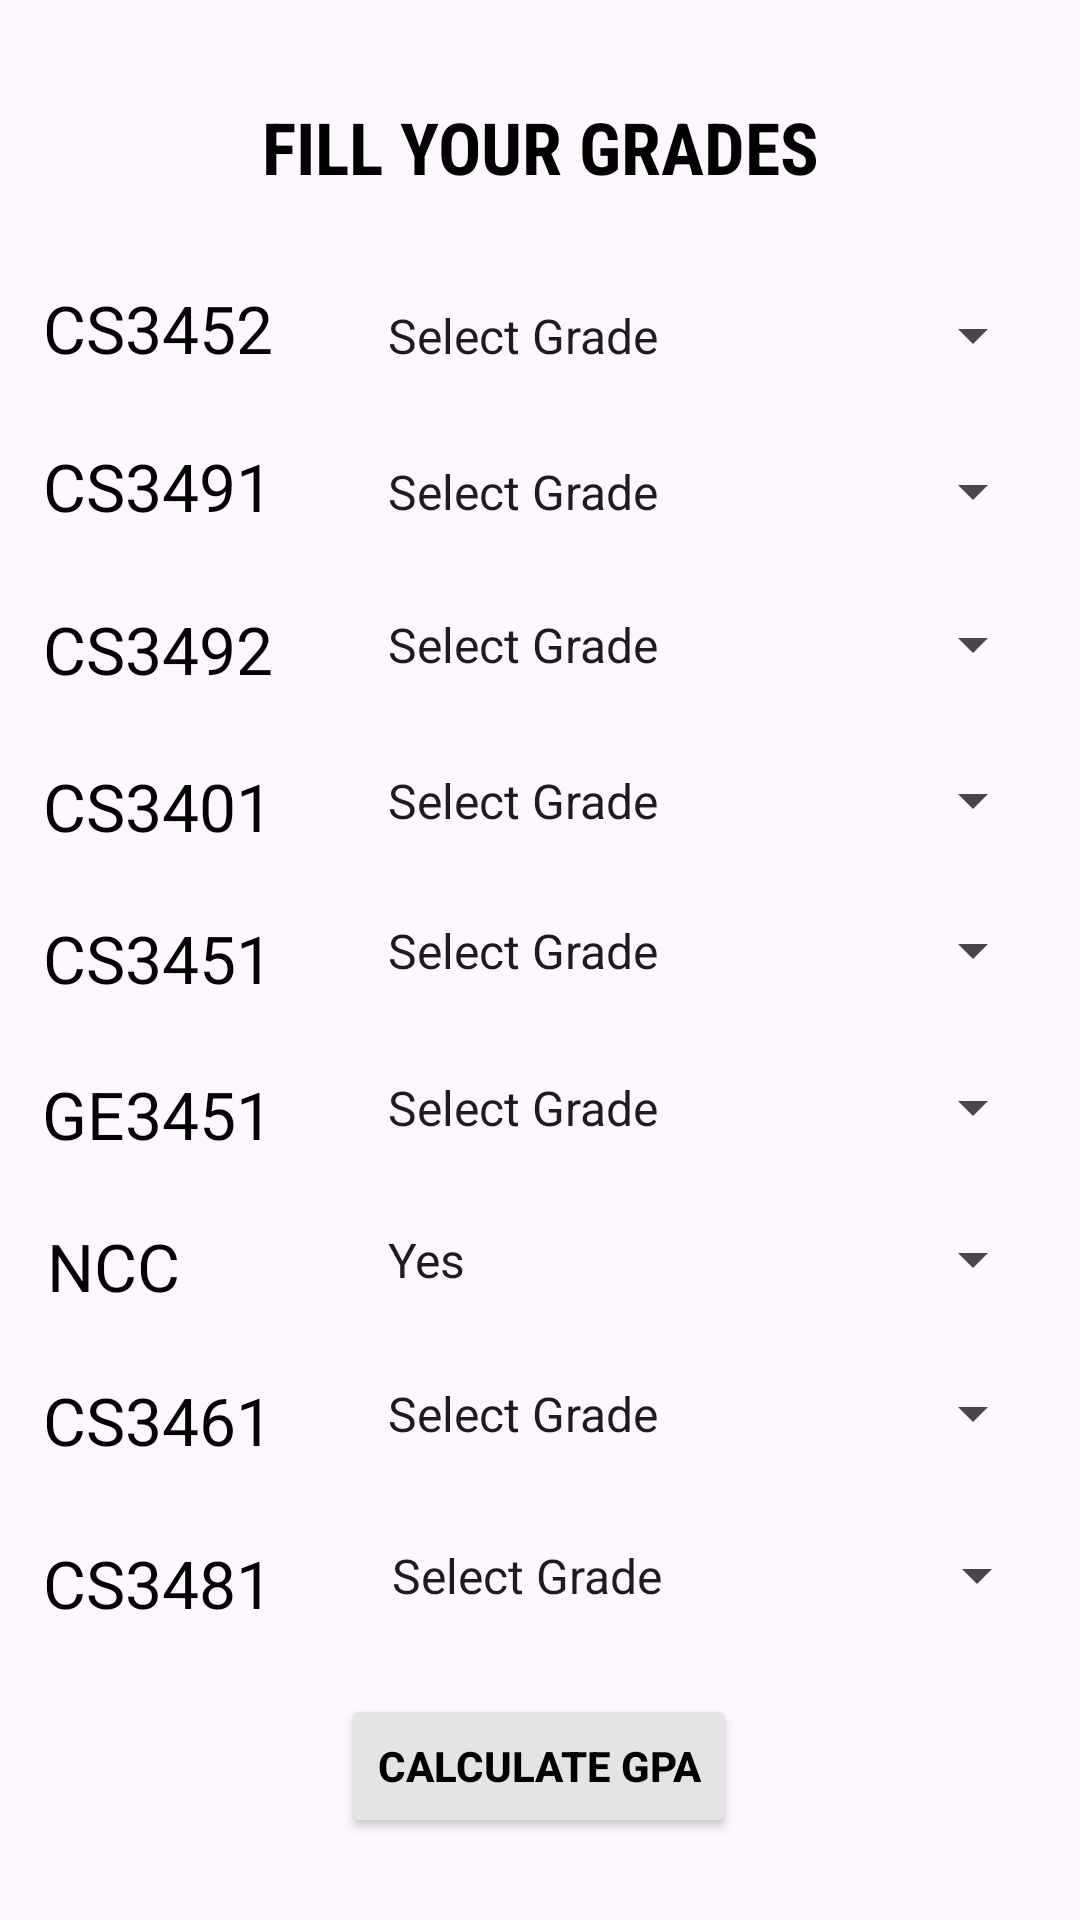

Here is an Android app screen rendered from its layout file. Give the layout XML and the strings, colors and styles it references.
<!-- AndroidManifest.xml: application theme Theme.Material3.DayNight.NoActionBar -->
<!-- res/layout/activity_cse_year2_sem4.xml -->
<?xml version="1.0" encoding="utf-8"?>
<androidx.constraintlayout.widget.ConstraintLayout xmlns:android="http://schemas.android.com/apk/res/android"
    xmlns:app="http://schemas.android.com/apk/res-auto"
    xmlns:tools="http://schemas.android.com/tools"
    android:layout_width="match_parent"
    android:layout_height="match_parent"
    tools:context=".CSE_F.cseYear2Sem4">

    <TextView
        android:id="@+id/textView2"
        android:layout_width="wrap_content"
        android:layout_height="wrap_content"
        android:fontFamily="sans-serif-condensed"
        android:text="FILL YOUR GRADES"
        android:textColor="#000000"
        android:textSize="24sp"
        android:textStyle="bold"
        app:layout_constraintBottom_toBottomOf="parent"
        app:layout_constraintEnd_toEndOf="parent"
        app:layout_constraintStart_toStartOf="parent"
        app:layout_constraintTop_toTopOf="parent"
        app:layout_constraintVertical_bias="0.054" />

    <TextView
        android:id="@+id/textView3"
        android:layout_width="wrap_content"
        android:layout_height="wrap_content"
        android:text="CS3452"
        android:textColor="#000000"
        android:textSize="22sp"
        app:layout_constraintBottom_toBottomOf="parent"
        app:layout_constraintEnd_toEndOf="parent"
        app:layout_constraintHorizontal_bias="0.05"
        app:layout_constraintStart_toStartOf="parent"
        app:layout_constraintTop_toTopOf="parent"
        app:layout_constraintVertical_bias="0.155" />

    <TextView
        android:id="@+id/textView4"
        android:layout_width="wrap_content"
        android:layout_height="wrap_content"
        android:text="CS3461"
        android:textColor="#000000"
        android:textSize="22sp"
        app:layout_constraintBottom_toBottomOf="parent"
        app:layout_constraintEnd_toEndOf="parent"
        app:layout_constraintHorizontal_bias="0.05"
        app:layout_constraintStart_toStartOf="parent"
        app:layout_constraintTop_toTopOf="parent"
        app:layout_constraintVertical_bias="0.751" />

    <TextView
        android:id="@+id/textView5"
        android:layout_width="wrap_content"
        android:layout_height="wrap_content"
        android:text="NCC"
        android:textColor="#000000"
        android:textSize="22sp"
        app:layout_constraintBottom_toBottomOf="parent"
        app:layout_constraintEnd_toEndOf="parent"
        app:layout_constraintHorizontal_bias="0.05"
        app:layout_constraintStart_toStartOf="parent"
        app:layout_constraintTop_toTopOf="parent"
        app:layout_constraintVertical_bias="0.667" />

    <TextView
        android:id="@+id/textView6"
        android:layout_width="wrap_content"
        android:layout_height="wrap_content"
        android:text="GE3451"
        android:textColor="#000000"
        android:textSize="22sp"
        app:layout_constraintBottom_toBottomOf="parent"
        app:layout_constraintEnd_toEndOf="parent"
        app:layout_constraintHorizontal_bias="0.05"
        app:layout_constraintStart_toStartOf="parent"
        app:layout_constraintTop_toTopOf="parent"
        app:layout_constraintVertical_bias="0.584" />

    <TextView
        android:id="@+id/textView7"
        android:layout_width="wrap_content"
        android:layout_height="wrap_content"
        android:text="CS3451"
        android:textColor="#000000"
        android:textSize="22sp"
        app:layout_constraintBottom_toBottomOf="parent"
        app:layout_constraintEnd_toEndOf="parent"
        app:layout_constraintHorizontal_bias="0.05"
        app:layout_constraintStart_toStartOf="parent"
        app:layout_constraintTop_toTopOf="parent"
        app:layout_constraintVertical_bias="0.499" />

    <TextView
        android:id="@+id/textView8"
        android:layout_width="wrap_content"
        android:layout_height="wrap_content"
        android:text="CS3401"
        android:textColor="#000000"
        android:textSize="22sp"
        app:layout_constraintBottom_toBottomOf="parent"
        app:layout_constraintEnd_toEndOf="parent"
        app:layout_constraintHorizontal_bias="0.05"
        app:layout_constraintStart_toStartOf="parent"
        app:layout_constraintTop_toTopOf="parent"
        app:layout_constraintVertical_bias="0.416" />

    <TextView
        android:id="@+id/textView9"
        android:layout_width="wrap_content"
        android:layout_height="wrap_content"
        android:text="CS3492"
        android:textColor="#000000"
        android:textSize="22sp"
        app:layout_constraintBottom_toBottomOf="parent"
        app:layout_constraintEnd_toEndOf="parent"
        app:layout_constraintHorizontal_bias="0.05"
        app:layout_constraintStart_toStartOf="parent"
        app:layout_constraintTop_toTopOf="parent"
        app:layout_constraintVertical_bias="0.33" />

    <TextView
        android:id="@+id/textView10"
        android:layout_width="wrap_content"
        android:layout_height="wrap_content"
        android:text="CS3491"
        android:textColor="#000000"
        android:textSize="22sp"
        app:layout_constraintBottom_toBottomOf="parent"
        app:layout_constraintEnd_toEndOf="parent"
        app:layout_constraintHorizontal_bias="0.05"
        app:layout_constraintStart_toStartOf="parent"
        app:layout_constraintTop_toTopOf="parent"
        app:layout_constraintVertical_bias="0.241" />

    <Spinner
        android:id="@+id/spinner"
        android:layout_width="227dp"
        android:layout_height="35dp"
        android:entries="@array/grade"
        app:layout_constraintBottom_toBottomOf="parent"
        app:layout_constraintEnd_toEndOf="parent"
        app:layout_constraintHorizontal_bias="0.913"
        app:layout_constraintStart_toStartOf="parent"
        app:layout_constraintTop_toTopOf="parent"
        app:layout_constraintVertical_bias="0.156" />

    <Spinner
        android:id="@+id/spinner1"
        android:layout_width="227dp"
        android:layout_height="35dp"
        android:entries="@array/grade"
        app:layout_constraintBottom_toBottomOf="parent"
        app:layout_constraintEnd_toEndOf="parent"
        app:layout_constraintHorizontal_bias="0.913"
        app:layout_constraintStart_toStartOf="parent"
        app:layout_constraintTop_toTopOf="parent"
        app:layout_constraintVertical_bias="0.75" />

    <Spinner
        android:id="@+id/spinner2"
        android:layout_width="227dp"
        android:layout_height="35dp"
        android:entries="@array/NCC"
        app:layout_constraintBottom_toBottomOf="parent"
        app:layout_constraintEnd_toEndOf="parent"
        app:layout_constraintHorizontal_bias="0.913"
        app:layout_constraintStart_toStartOf="parent"
        app:layout_constraintTop_toTopOf="parent"
        app:layout_constraintVertical_bias="0.665" />

    <Spinner
        android:id="@+id/spinner3"
        android:layout_width="227dp"
        android:layout_height="35dp"
        android:entries="@array/grade"
        app:layout_constraintBottom_toBottomOf="parent"
        app:layout_constraintEnd_toEndOf="parent"
        app:layout_constraintHorizontal_bias="0.913"
        app:layout_constraintStart_toStartOf="parent"
        app:layout_constraintTop_toTopOf="parent"
        app:layout_constraintVertical_bias="0.581" />

    <Spinner
        android:id="@+id/spinner4"
        android:layout_width="227dp"
        android:layout_height="35dp"
        android:entries="@array/grade"
        app:layout_constraintBottom_toBottomOf="parent"
        app:layout_constraintEnd_toEndOf="parent"
        app:layout_constraintHorizontal_bias="0.913"
        app:layout_constraintStart_toStartOf="parent"
        app:layout_constraintTop_toTopOf="parent"
        app:layout_constraintVertical_bias="0.495" />

    <Spinner
        android:id="@+id/spinner5"
        android:layout_width="227dp"
        android:layout_height="35dp"
        android:entries="@array/grade"
        app:layout_constraintBottom_toBottomOf="parent"
        app:layout_constraintEnd_toEndOf="parent"
        app:layout_constraintHorizontal_bias="0.913"
        app:layout_constraintStart_toStartOf="parent"
        app:layout_constraintTop_toTopOf="parent"
        app:layout_constraintVertical_bias="0.412" />

    <Spinner
        android:id="@+id/spinner6"
        android:layout_width="227dp"
        android:layout_height="35dp"
        android:entries="@array/grade"
        app:layout_constraintBottom_toBottomOf="parent"
        app:layout_constraintEnd_toEndOf="parent"
        app:layout_constraintHorizontal_bias="0.913"
        app:layout_constraintStart_toStartOf="parent"
        app:layout_constraintTop_toTopOf="parent"
        app:layout_constraintVertical_bias="0.326" />

    <Spinner
        android:id="@+id/spinner7"
        android:layout_width="227dp"
        android:layout_height="35dp"
        android:entries="@array/grade"
        app:layout_constraintBottom_toBottomOf="parent"
        app:layout_constraintEnd_toEndOf="parent"
        app:layout_constraintHorizontal_bias="0.913"
        app:layout_constraintStart_toStartOf="parent"
        app:layout_constraintTop_toTopOf="parent"
        app:layout_constraintVertical_bias="0.242" />

    <Spinner
        android:id="@+id/spinner8"
        android:layout_width="227dp"
        android:layout_height="35dp"
        android:entries="@array/grade"
        app:layout_constraintBottom_toBottomOf="parent"
        app:layout_constraintEnd_toEndOf="parent"
        app:layout_constraintHorizontal_bias="0.923"
        app:layout_constraintStart_toStartOf="parent"
        app:layout_constraintTop_toTopOf="parent"
        app:layout_constraintVertical_bias="0.839" />

    <Button
        android:id="@+id/button9"
        android:layout_width="wrap_content"
        android:layout_height="wrap_content"
        android:backgroundTint="#E4E4E4"
        android:text="CALCULATE GPA"
        android:textColor="#000000"
        android:textStyle="bold"
        app:layout_constraintBottom_toBottomOf="parent"
        app:layout_constraintEnd_toEndOf="parent"
        app:layout_constraintHorizontal_bias="0.498"
        app:layout_constraintStart_toStartOf="parent"
        app:layout_constraintTop_toTopOf="parent"
        app:layout_constraintVertical_bias="0.954" />

    <TextView
        android:id="@+id/textView17"
        android:layout_width="wrap_content"
        android:layout_height="wrap_content"
        android:text="CS3481"
        android:textColor="#000000"
        android:textSize="22sp"
        android:textStyle="normal"
        app:layout_constraintBottom_toBottomOf="parent"
        app:layout_constraintEnd_toEndOf="parent"
        app:layout_constraintHorizontal_bias="0.051"
        app:layout_constraintStart_toStartOf="parent"
        app:layout_constraintTop_toTopOf="parent"
        app:layout_constraintVertical_bias="0.84" />


</androidx.constraintlayout.widget.ConstraintLayout>
<!-- resources referenced by this layout -->
<resources>
  <string-array name="NCC">
          <item>Yes</item>
          <item>No</item>
      </string-array>
  <string-array name="grade">
          <item>Select Grade</item>
          <item>O</item>
          <item>A+</item>
          <item>A</item>
          <item>B+</item>
          <item>B</item>
          <item>C</item>
          <item>RA</item>
          <item>SH</item>
          <item>WH</item>
      </string-array>
</resources>
